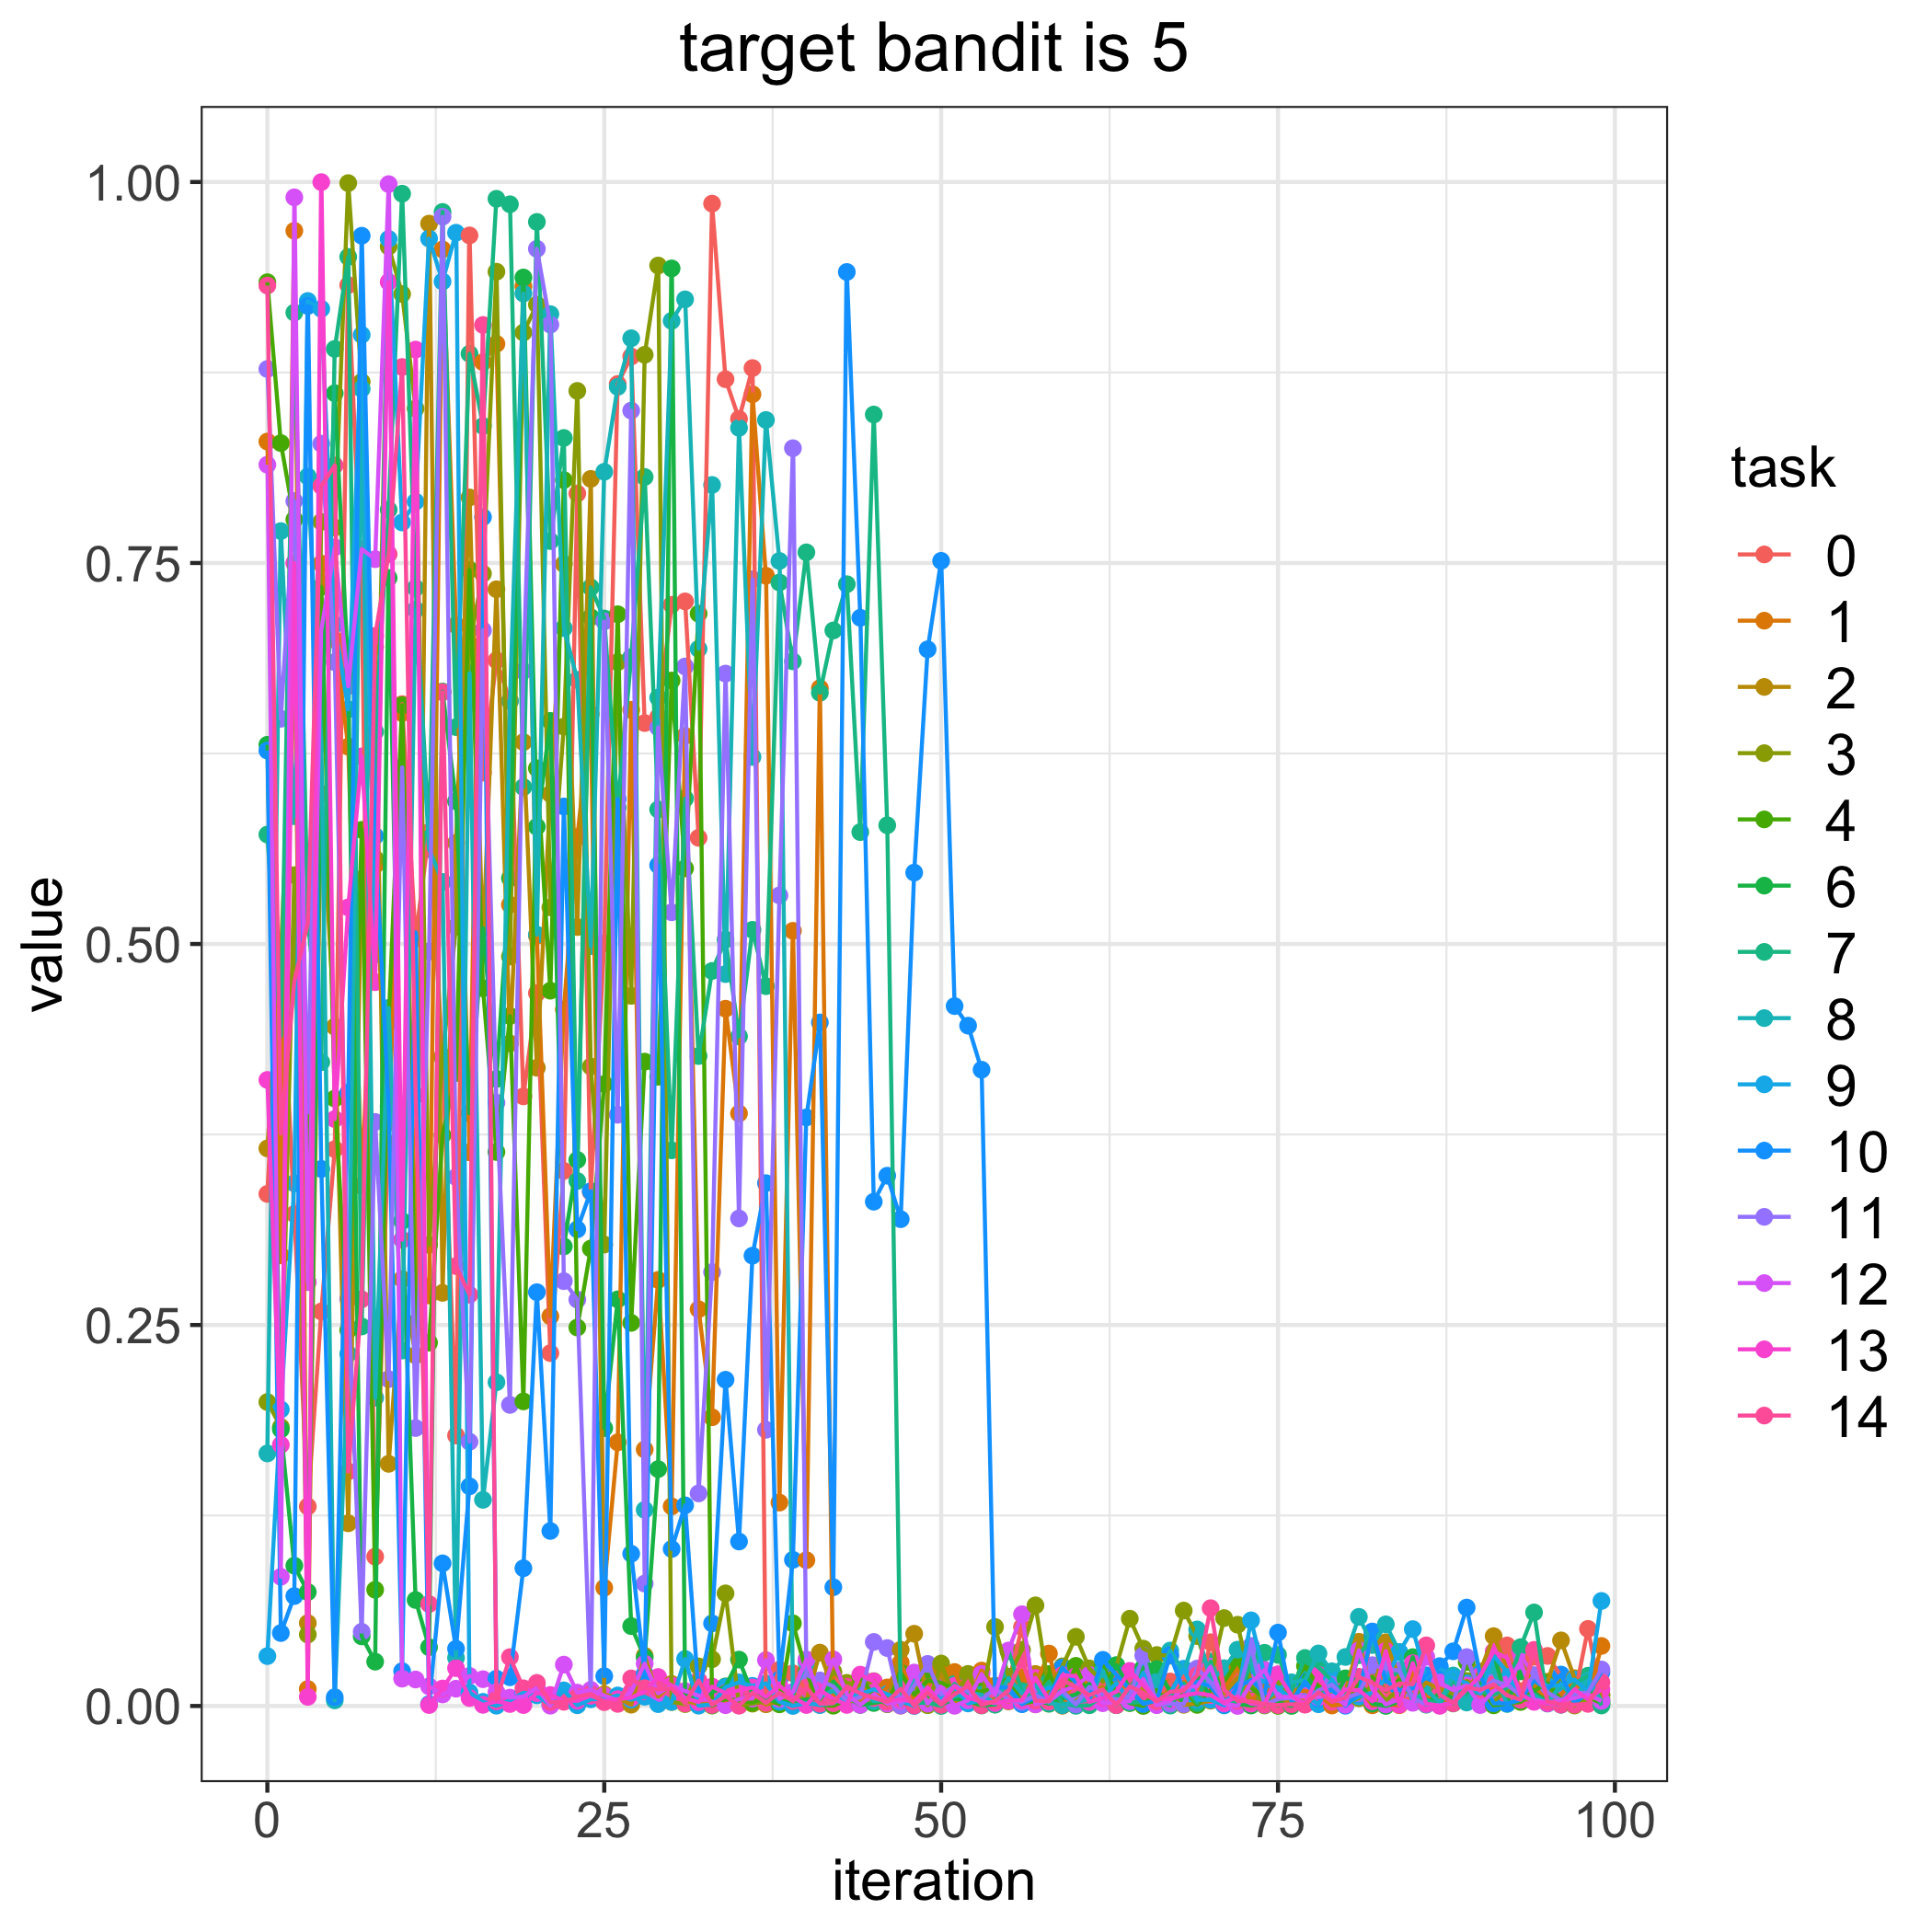

Source data for this figure (header and first rows):
, 0, 1, 2, 3, 4, 6, 7, 8, 9, 10, 11, 12, 13, 14
0, 0.336, 0.8297, 0.3659, 0.1994, 0.9342, 0.6307, 0.5718, 0.1657, 0.03273, 0.6269, 0.8773, 0.8145, 0.4108, 0.932
1, 0.5013, 0.2957, 0.4937, 0.183, 0.8287, 0.1815, 0.4398, 0.7709, 0.1946, 0.04786, 0.6478, 0.08478, 0.1714, 0.3757
2, 0.3228, 0.968, 0.6936, 0.5452, 0.7785, 0.09209, 0.9143, 0.5839, 0.343, 0.07211, 0.7907, 0.9899, 0.75, 0.4755
3, 0.1309, 0.01114, 0.0544, 0.04688, 0.3458, 0.07476, 0.5165, 0.8068, 0.9219, 0.9186, 0.3895, 0.2781, 0.005997, 0.5136
4, 0.2589, 0.7496, 0.5986, 0.777, 0.7344, 0.64, 0.4224, 0.6312, 0.9168, 0.3524, 0.8283, 0.7058, 0.9999, 0.8005
5, 0.3654, 0.6997, 0.4457, 0.7732, 0.3986, 0.8614, 0.8905, 0.003681, 0.7095, 0.005792, 0.6849, 0.7603, 0.3851, 0.814
6, 0.9323, 0.6295, 0.1199, 0.9993, 0.2466, 0.6771, 0.9509, 0.2311, 0.654, 0.4025, 0.2671, 0.6692, 0.524, 0.1539
7, 0.7324, 0.3414, 0.5426, 0.8689, 0.5749, 0.04567, 0.249, 0.8643, 0.8997, 0.9647, 0.04868, 0.7591, 0.6231, 0.2668
8, 0.09798, 0.5517, 0.695, 0.556, 0.07625, 0.02908, 0.6393, 0.2022, 0.4932, 0.5708, 0.3832, 0.7525, 0.475, 0.7021
9, 0.3829, 0.369, 0.1589, 0.9576, 0.4487, 0.7402, 0.785, 0.458, 0.9626, 0.3936, 0.2145, 0.9986, 0.9344, 0.7558
10, 0.6574, 0.6515, 0.2801, 0.9265, 0.6567, 0.3182, 0.9923, 0.2332, 0.7766, 0.02285, 0.6159, 0.01793, 0.306, 0.8786
11, 0.5034, 0.3076, 0.2301, 0.8513, 0.2514, 0.06954, 0.7336, 0.7193, 0.7902, 0.5076, 0.1824, 0.01739, 0.89, 0.4007
12, 0.5735, 0.2694, 0.9727, 0.3025, 0.2384, 0.03857, 0.5693, 0.5622, 0.9629, 0.001267, 0.495, 0.01288, 0.0006259, 0.06691
13, 0.4264, 0.9557, 0.2711, 0.4254, 0.3746, 0.6656, 0.9804, 0.5407, 0.9347, 0.09359, 0.9772, 0.007565, 0.01147, 0.6652
14, 0.1775, 0.7093, 0.5663, 0.5113, 0.4153, 0.5936, 0.6423, 0.03158, 0.9667, 0.03755, 0.3471, 0.01134, 0.02483, 0.2887
15, 0.965, 0.3633, 0.793, 0.6967, 0.7456, 0.3889, 0.8873, 0.6777, 0.008943, 0.1441, 0.1734, 0.01973, 0.00524, 0.2699
16, 0.6124, 0.8818, 0.4976, 0.743, 0.4709, 0.5103, 0.8399, 0.1353, 0.002713, 0.7801, 0.7058, 0.01756, 0.0007674, 0.9062
17, 0.6861, 0.8938, 0.7328, 0.9411, 0.3635, 0.4114, 0.989, 0.2124, 0.0001956, 0.01794, 0.3958, 0.009086, 0.002967, 0.004093
18, 0.6596, 0.5258, 0.4347, 0.4918, 0.4527, 0.5432, 0.9854, 0.6594, 0.003679, 0.01883, 0.1976, 0.005489, 0.001297, 0.03206
19, 0.4, 0.9315, 0.6325, 0.9012, 0.1998, 0.9373, 0.6029, 0.9268, 0.008704, 0.09038, 0.6791, 0.00613, 0.0006119, 0.0116
20, 0.4677, 0.5054, 0.4188, 0.9195, 0.6153, 0.5769, 0.9738, 0.5061, 0.006997, 0.2715, 0.9561, 0.01194, 0.008468, 0.01514
21, 0.2315, 0.2557, 0.5985, 0.524, 0.4694, 0.6464, 0.7644, 0.9133, 0.0007092, 0.1148, 0.9064, 0.0001918, 0.007203, 0.002524
22, 0.3511, 0.4571, 0.7493, 0.6426, 0.8044, 0.3016, 0.832, 0.7072, 0.01024, 0.5902, 0.2788, 0.02713, 0.003457, 0.002748
23, 0.7956, 0.57, 0.5111, 0.8629, 0.2483, 0.3583, 0.3445, 0.6733, 0.0004752, 0.3128, 0.2666, 0.008758, 0.003424, 0.005814
24, 0.3373, 0.6508, 0.8052, 0.4196, 0.3002, 0.7144, 0.734, 0.4986, 0.004399, 0.3378, 0.007018, 0.01059, 0.006722, 0.007829
25, 0.5005, 0.07757, 0.007664, 0.3028, 0.4081, 0.1823, 0.7136, 0.8098, 0.004582, 0.01957, 0.7116, 0.006878, 0.00331, 0.002516
26, 0.8675, 0.173, 0.005326, 0.6849, 0.7164, 0.2668, 0.5896, 0.8656, 0.006907, 0.5951, 0.3879, 0.003678, 0.00447, 0.001379
27, 0.8855, 0.6537, 0.0008486, 0.466, 0.2514, 0.05239, 0.6882, 0.8975, 0.004173, 0.0999, 0.85, 0.009289, 0.005452, 0.0181
28, 0.645, 0.1683, 0.03294, 0.8866, 0.4228, 0.03163, 0.8064, 0.1287, 0.006051, 0.02126, 0.08032, 0.02777, 0.009555, 0.01166
29, 0.6489, 0.2796, 0.006225, 0.9452, 0.4129, 0.1554, 0.5882, 0.6616, 0.001218, 0.5517, 0.6421, 0.008293, 0.01901, 0.01082
30, 0.7225, 0.131, 0.01446, 0.002605, 0.6729, 0.9433, 0.3646, 0.9089, 0.002701, 0.103, 0.5208, 0.01343, 0.01343, 0.01147
31, 0.7248, 0.6366, 0.003596, 0.001247, 0.5496, 0.008227, 0.5954, 0.923, 0.03083, 0.1317, 0.6821, 0.009807, 0.005216, 0.001684
32, 0.5697, 0.2603, 0.001152, 0.02595, 0.7167, 0.004071, 0.4265, 0.6936, 0.0002139, 0.007373, 0.1395, 0.006825, 0.002529, 0.01672
33, 0.9858, 0.1894, 0.001211, 0.03067, 0.0002698, 0.00897, 0.4823, 0.8012, 0.0009521, 0.0542, 0.2847, 0.002786, 0.01269, 0.0007275
34, 0.8706, 0.4575, 0.004379, 0.07389, 0.004516, 0.01287, 0.5029, 0.4803, 0.01248, 0.2141, 0.6774, 0.0005292, 0.008451, 0.006492
35, 0.8445, 0.3888, 0.002072, 0.0007131, 0.003565, 0.03044, 0.4393, 0.8387, 0.01549, 0.1079, 0.3199, 0.004577, 0.01024, 0.0001842
36, 0.8779, 0.8607, 0.00579, 0.001542, 0.002261, 0.007746, 0.5093, 0.6227, 0.01322, 0.2955, 0.7393, 0.004917, 0.01215, 0.008526
37, 0.001499, 0.7416, 0.001117, 0.003134, 0.005257, 0.004772, 0.4723, 0.8438, 0.01475, 0.3431, 0.1812, 0.03009, 0.005869, 0.00209
38, 0.02379, 0.1335, 0.002796, 0.01125, 0.001068, 0.002774, 0.7372, 0.7513, 0.002745, 0.01731, 0.5319, 0.00465, 0.01338, 0.008651
39, 0.02148, 0.5086, 0.008177, 0.003565, 0.05425, 0.003085, 0.6855, 0.007686, 3.117013762557175e-05, 0.09589, 0.8253, 0.009239, 0.005913, 0.003283
40, 0.01076, 0.09566, 0.003471, 0.003355, 0.02228, 0.004317, 0.757, 0.02884, 0.001983, 0.3862, 0.02036, 0.0305, 0.0006491, 0.01204
41, 0.00336, 0.6679, 0.03502, 0.006861, 0.000774, 0.004495, 0.6648, 0.006207, 0.0006166, 0.4485, 0.01677, 0.005195, 0.01034, 0.001469
42, 0.02135, 0.001471, 0.01053, 0.02253, 0.0001739, 0.01607, 0.7057, 0.01004, 0.001978, 0.07794, 0.01281, 0.03055, 0.004769, 0.001846
43, 0.002742, 0.00427, 0.004221, 0.01517, 0.003941, 0.006247, 0.7361, 0.002024, 0.006306, 0.941, 0.003309, 0.007651, 0.0007043, 0.01274
44, 0.005222, 0.01554, 0.002393, 0.01354, 0.01935, 0.0007191, 0.5734, 0.01112, 0.007556, 0.714, 0.005783, 0.0007462, 0.02056, 0.008264
45, 0.006422, 0.003117, 0.005511, 0.01627, 0.006746, 0.001971, 0.8474, 0.003205, 0.01098, 0.3309, 0.04203, 0.00759, 0.01613, 0.005249
46, 0.009098, 0.01215, 0.001173, 0.004749, 0.001313, 0.003606, 0.5779, 0.004163, 0.00777, 0.3479, 0.03802, 0.001497, 0.003116, 0.002792
47, 0.0002001, 0.02849, 0.03688, 0.005539, 0.02188, 0.002485, 0.005117, 0.002832, 0.003501, 0.3194, 0.0003029, 0.003134, 0.004438, 0.01119
48, 0.006828, 0.004516, 0.04741, 0.01365, 0.007414, 0.0008984, 0.00202, 0.01683, 5.306080358510737e-07, 0.5468, 0.01343, 0.02194, 0.002593, 0.0002742
49, 0.009336, 0.01314, 0.004995, 0.0004952, 0.01669, 0.007463, 0.002179, 0.009563, 0.0109, 0.6934, 0.02761, 0.001543, 0.01217, 0.008783
50, 0.001261, 0.02544, 0.02073, 0.02785, 0.01527, 0.000901, 2.263638683296625e-05, 0.001884, 0.004474, 0.7514, 0.007461, 0.01241, 0.00167, 0.0007888
51, 0.0095, 0.02229, 0.002793, 0.005479, 0.01117, 0.004778, 0.01447, 0.006229, 0.01208, 0.4592, 0.01302, 0.0001235, 0.01317, 0.007722
52, 0.01196, 0.003443, 0.002666, 0.02105, 0.008696, 0.003398, 0.004374, 0.008745, 0.001671, 0.4464, 0.009903, 0.003705, 0.005312, 0.01312
53, 0.00778, 0.02324, 0.0004135, 0.003695, 0.009583, 0.0003884, 0.006401, 0.007403, 0.003939, 0.4175, 0.004082, 0.021, 0.002967, 0.0005089
54, 0.001598, 0.0133, 0.004773, 0.05187, 0.01168, 0.0009845, 0.0008845, 0.001865, 0.002665, 0.01246, 0.01168, 0.007162, 0.001927, 0.00332
55, 0.01532, 0.00936, 0.00299, 0.01919, 0.01854, 0.01024, 0.03593, 0.01837, 0.01037, 0.01201, 0.003603, 0.03636, 0.003502, 0.01002
56, 0.0518, 0.01887, 0.004856, 0.03681, 0.001541, 0.002667, 0.009713, 0.008258, 0.001409, 0.001199, 0.002629, 0.06019, 0.003812, 0.03025
57, 0.001055, 0.014, 0.02099, 0.06602, 0.003227, 0.003861, 0.004107, 0.01372, 0.006565, 0.005947, 0.006997, 0.001111, 0.01844, 0.003533
58, 0.0059, 0.03441, 0.005401, 0.01029, 0.02094, 0.001454, 0.01582, 0.002109, 0.01224, 0.004908, 0.002958, 0.003603, 0.003983, 0.00306
59, 0.0002675, 0.0005817, 0.0002594, 0.02601, 0.004725, 0.004867, 0.001752, 0.0004907, 0.00757, 0.02516, 0.009839, 0.009905, 0.02024, 0.01713
... 40 more rows
